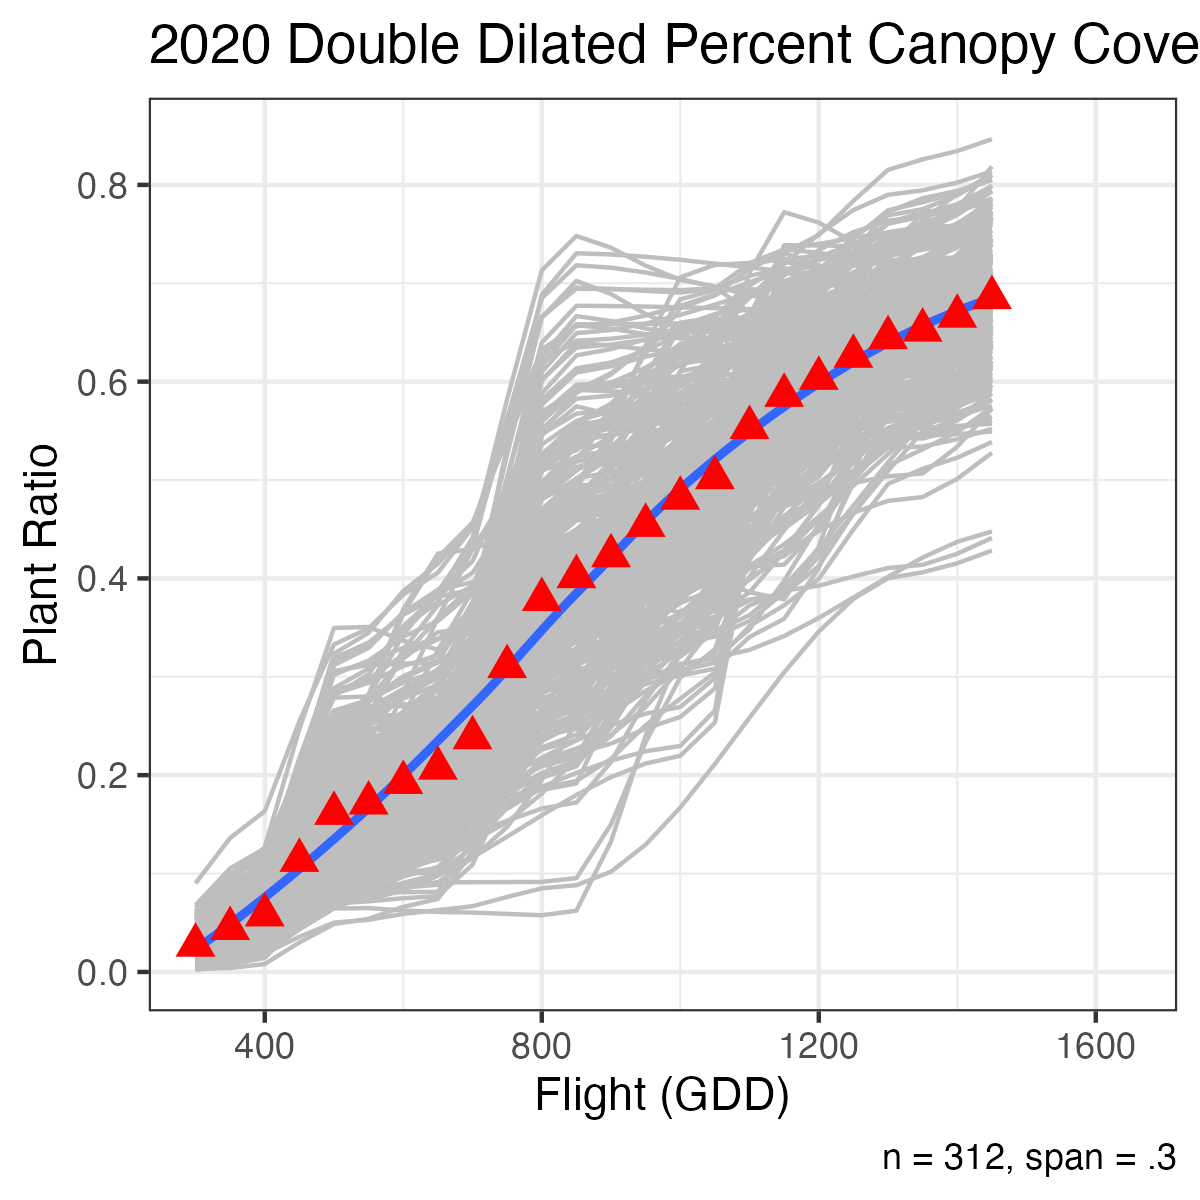

Source data for this figure (header and first rows):
Plot, 300, 350, 400, 450, 500, 550, 600, 650, 700, 750, 800, 850, 900, 950, 1000, 1050, 1100, 1150, 1200, 1250, 1300, 1350, 1400
YC20:1009, 0.03081, 0.05491, 0.07058, 0.1266, 0.1745, 0.1811, 0.1923, 0.1997, 0.2338, 0.3164, 0.3932, 0.4147, 0.4198, 0.4276, 0.4337, 0.4625, 0.6223, 0.7111, 0.7038, 0.6901, 0.6776, 0.674, 0.688
YC20:1010, 0.03759, 0.06227, 0.07774, 0.1318, 0.1781, 0.1941, 0.2329, 0.2582, 0.2904, 0.368, 0.4402, 0.4597, 0.4558, 0.4499, 0.4453, 0.4615, 0.5601, 0.615, 0.6248, 0.6432, 0.66, 0.6661, 0.6824
YC20:1015, 0.01726, 0.03073, 0.04175, 0.08595, 0.1237, 0.1316, 0.148, 0.1588, 0.1943, 0.2805, 0.3607, 0.3838, 0.4004, 0.4258, 0.4459, 0.4546, 0.4845, 0.5014, 0.5227, 0.5627, 0.5993, 0.6116, 0.6234
YC20:1016, 0.02693, 0.04614, 0.06147, 0.1223, 0.1743, 0.1776, 0.1785, 0.1791, 0.2144, 0.3001, 0.3798, 0.4019, 0.4055, 0.411, 0.4152, 0.4181, 0.4349, 0.4629, 0.4954, 0.5257, 0.5471, 0.5533, 0.5549
YC20:1017, 0.03357, 0.0606, 0.06911, 0.08399, 0.1104, 0.1446, 0.1828, 0.2215, 0.2569, 0.2852, 0.3028, 0.307, 0.3106, 0.3161, 0.3205, 0.3452, 0.4836, 0.5607, 0.5738, 0.5983, 0.6208, 0.6285, 0.6389
YC20:1021, 0.02072, 0.03824, 0.05298, 0.1128, 0.1638, 0.168, 0.1717, 0.1741, 0.1956, 0.2478, 0.2964, 0.311, 0.3305, 0.3602, 0.3837, 0.397, 0.4496, 0.4792, 0.507, 0.559, 0.6067, 0.6228, 0.6399
YC20:1023, 0.01744, 0.02704, 0.03774, 0.08549, 0.1263, 0.1363, 0.1585, 0.173, 0.21, 0.2995, 0.3827, 0.4075, 0.4361, 0.4798, 0.5143, 0.5193, 0.5127, 0.5094, 0.5345, 0.5815, 0.6245, 0.6391, 0.6528
YC20:1024, 0.0164, 0.02307, 0.0341, 0.08768, 0.1335, 0.1418, 0.1583, 0.1691, 0.2054, 0.2931, 0.3748, 0.3978, 0.4079, 0.4282, 0.4559, 0.4885, 0.5231, 0.557, 0.5875, 0.6119, 0.6274, 0.6321, 0.6459
YC20:1025, 0.02889, 0.04588, 0.05732, 0.09903, 0.1347, 0.1398, 0.1489, 0.1548, 0.1821, 0.2481, 0.3096, 0.327, 0.3369, 0.3568, 0.384, 0.416, 0.4499, 0.4832, 0.5132, 0.5371, 0.5523, 0.5567, 0.5646
YC20:1026, 0.04928, 0.07812, 0.09535, 0.1537, 0.2036, 0.2091, 0.2168, 0.2219, 0.2575, 0.3439, 0.4242, 0.4467, 0.4536, 0.4675, 0.4866, 0.5091, 0.5329, 0.5562, 0.5772, 0.594, 0.6046, 0.6082, 0.6266
YC20:1027, 0.03019, 0.04805, 0.06548, 0.1401, 0.2039, 0.2223, 0.2652, 0.2932, 0.3441, 0.4672, 0.5817, 0.6135, 0.6195, 0.6315, 0.648, 0.6674, 0.688, 0.7081, 0.7263, 0.7408, 0.75, 0.7526, 0.7572
YC20:1029, 0.003175, 0.007304, 0.01439, 0.04904, 0.07865, 0.08052, 0.08105, 0.0814, 0.1324, 0.2563, 0.3716, 0.4035, 0.4079, 0.4167, 0.4289, 0.4431, 0.4582, 0.473, 0.4864, 0.497, 0.5038, 0.5066, 0.5339
YC20:1030, 0.03599, 0.05782, 0.08062, 0.1804, 0.2656, 0.2766, 0.2942, 0.3057, 0.3579, 0.4844, 0.6021, 0.6346, 0.6377, 0.6425, 0.6463, 0.6413, 0.6083, 0.5902, 0.607, 0.6384, 0.6672, 0.6773, 0.6983
YC20:1033, 0.02374, 0.03982, 0.06222, 0.1676, 0.2576, 0.277, 0.3184, 0.3455, 0.349, 0.3591, 0.3745, 0.3932, 0.4137, 0.4342, 0.4529, 0.4681, 0.4781, 0.4818, 0.52, 0.5917, 0.6573, 0.6796, 0.7044
YC20:1035, 0.03572, 0.06618, 0.0946, 0.2145, 0.3169, 0.3332, 0.3635, 0.3833, 0.4415, 0.5821, 0.713, 0.7481, 0.7361, 0.7179, 0.7035, 0.6964, 0.67, 0.6555, 0.6743, 0.7094, 0.7416, 0.7527, 0.7695
YC20:1036, 0.03535, 0.06011, 0.08797, 0.2125, 0.3189, 0.3348, 0.3631, 0.3816, 0.3884, 0.4087, 0.4395, 0.4771, 0.5182, 0.5593, 0.5968, 0.6274, 0.6475, 0.6541, 0.6727, 0.7077, 0.7397, 0.7505, 0.7592
YC20:1037, 0.03071, 0.0484, 0.0676, 0.1525, 0.2251, 0.2355, 0.2535, 0.2653, 0.2722, 0.2931, 0.3248, 0.3635, 0.4058, 0.448, 0.4866, 0.5181, 0.5388, 0.5458, 0.5849, 0.6582, 0.7252, 0.7472, 0.7483
YC20:1047, 0.02488, 0.03072, 0.03961, 0.08219, 0.1186, 0.1255, 0.1395, 0.1486, 0.161, 0.1992, 0.2567, 0.3272, 0.4041, 0.481, 0.5512, 0.6085, 0.6461, 0.658, 0.6582, 0.6586, 0.659, 0.6594, 0.6657
YC20:1051, 0.02283, 0.03652, 0.04957, 0.1051, 0.1525, 0.1616, 0.18, 0.192, 0.2031, 0.2369, 0.288, 0.3505, 0.4187, 0.4868, 0.5492, 0.5999, 0.6334, 0.6438, 0.6361, 0.6218, 0.6087, 0.6049, 0.6201
YC20:1066, 0.02029, 0.03983, 0.06346, 0.1711, 0.263, 0.2766, 0.3006, 0.3163, 0.3706, 0.5022, 0.6247, 0.6583, 0.6584, 0.6587, 0.6591, 0.6596, 0.6601, 0.6605, 0.661, 0.6613, 0.6615, 0.6619, 0.669
YC20:1068, 0.01989, 0.03482, 0.04678, 0.09434, 0.135, 0.1486, 0.1814, 0.2028, 0.2444, 0.345, 0.4386, 0.4647, 0.4715, 0.4854, 0.5045, 0.5268, 0.5505, 0.5737, 0.5946, 0.6113, 0.6219, 0.6255, 0.6442
YC20:1069, 0.03486, 0.05787, 0.07594, 0.1471, 0.208, 0.2125, 0.2154, 0.2174, 0.2582, 0.3574, 0.4496, 0.4751, 0.4776, 0.4827, 0.4896, 0.4978, 0.5065, 0.515, 0.5226, 0.5288, 0.5326, 0.534, 0.5415
YC20:1070, 0.04345, 0.06795, 0.08556, 0.1521, 0.209, 0.2233, 0.2553, 0.2762, 0.3058, 0.3774, 0.4439, 0.4626, 0.4698, 0.4843, 0.5041, 0.5273, 0.552, 0.5762, 0.598, 0.6154, 0.6265, 0.63, 0.6445
YC20:1071, 0.01445, 0.02003, 0.0268, 0.05768, 0.08406, 0.09432, 0.1196, 0.1362, 0.1622, 0.2249, 0.2832, 0.301, 0.3267, 0.366, 0.397, 0.4001, 0.386, 0.3788, 0.4321, 0.5322, 0.6238, 0.6542, 0.6684
YC20:1072, 0.04224, 0.06749, 0.08203, 0.1301, 0.1712, 0.1859, 0.2217, 0.2451, 0.2679, 0.3228, 0.3738, 0.3885, 0.3979, 0.4122, 0.4235, 0.428, 0.4419, 0.4501, 0.4832, 0.5454, 0.6022, 0.6213, 0.6358
YC20:1073, 0.02753, 0.04896, 0.06379, 0.1187, 0.1657, 0.178, 0.2059, 0.2241, 0.251, 0.3159, 0.3762, 0.3929, 0.3951, 0.3992, 0.4042, 0.4089, 0.4124, 0.414, 0.4514, 0.5215, 0.5855, 0.6066, 0.61
YC20:1074, 0.06789, 0.1052, 0.1256, 0.19, 0.2451, 0.2578, 0.2852, 0.3031, 0.3344, 0.41, 0.4804, 0.5011, 0.5218, 0.5534, 0.5783, 0.5853, 0.6, 0.6084, 0.6296, 0.6693, 0.7056, 0.7177, 0.723
YC20:1075, 0.03115, 0.0539, 0.06589, 0.1029, 0.1344, 0.1492, 0.1867, 0.2112, 0.2364, 0.2971, 0.3536, 0.3703, 0.3889, 0.4172, 0.4395, 0.4531, 0.5085, 0.5396, 0.5598, 0.5977, 0.6324, 0.6444, 0.6631
YC20:1076, 0.03681, 0.06399, 0.07985, 0.1327, 0.1779, 0.1898, 0.2166, 0.2341, 0.2537, 0.3009, 0.3449, 0.3579, 0.3718, 0.3929, 0.4095, 0.431, 0.5378, 0.5974, 0.6064, 0.6233, 0.6388, 0.6444, 0.6573
YC20:1080, 0.01506, 0.02792, 0.03881, 0.08306, 0.1209, 0.123, 0.1227, 0.1226, 0.1602, 0.2515, 0.3364, 0.3604, 0.3707, 0.3865, 0.3989, 0.42, 0.5287, 0.5893, 0.6003, 0.6209, 0.6398, 0.6467, 0.6684
YC20:1082, 0.01993, 0.03338, 0.04451, 0.08939, 0.1277, 0.1297, 0.1293, 0.1289, 0.158, 0.2287, 0.2944, 0.3147, 0.3467, 0.3956, 0.4342, 0.4568, 0.5477, 0.5983, 0.6015, 0.6076, 0.6131, 0.6156, 0.6332
YC20:1083, 0.02715, 0.04683, 0.05971, 0.1059, 0.1454, 0.147, 0.1451, 0.1438, 0.1604, 0.2008, 0.2383, 0.25, 0.2704, 0.3015, 0.3261, 0.3479, 0.4487, 0.505, 0.5255, 0.5638, 0.5989, 0.6109, 0.6252
YC20:1084, 0.03536, 0.05825, 0.07354, 0.1291, 0.1765, 0.181, 0.1863, 0.1897, 0.2261, 0.3143, 0.3964, 0.4193, 0.4254, 0.4348, 0.4422, 0.4596, 0.5529, 0.605, 0.6175, 0.6409, 0.6624, 0.6699, 0.6839
YC20:1086, 0.04499, 0.07883, 0.095, 0.1405, 0.1794, 0.1945, 0.2319, 0.2564, 0.2856, 0.3558, 0.4212, 0.4406, 0.4627, 0.4964, 0.523, 0.5452, 0.6457, 0.7016, 0.7008, 0.6992, 0.6977, 0.6976, 0.709
YC20:1087, 0.0147, 0.03479, 0.04603, 0.08235, 0.1134, 0.1184, 0.1278, 0.134, 0.1433, 0.1659, 0.1869, 0.1942, 0.2165, 0.2508, 0.2777, 0.3045, 0.4316, 0.5025, 0.5199, 0.5527, 0.5827, 0.5934, 0.6189
YC20:1088, 0.02405, 0.04552, 0.05798, 0.09939, 0.1348, 0.1477, 0.1791, 0.1996, 0.23, 0.3035, 0.3718, 0.3914, 0.4037, 0.4225, 0.4374, 0.4542, 0.5365, 0.5826, 0.6059, 0.6496, 0.6896, 0.703, 0.7139
YC20:1089, 0.01823, 0.03041, 0.04046, 0.08094, 0.1155, 0.1223, 0.1361, 0.1451, 0.18, 0.2644, 0.3429, 0.3652, 0.3757, 0.3917, 0.4044, 0.4193, 0.4929, 0.534, 0.5499, 0.5797, 0.607, 0.6164, 0.6279
YC20:1104, 0.02948, 0.05847, 0.07654, 0.1395, 0.1933, 0.2061, 0.2345, 0.253, 0.2818, 0.3511, 0.4156, 0.4347, 0.4546, 0.4851, 0.5091, 0.515, 0.5279, 0.5495, 0.5745, 0.5978, 0.6143, 0.6195, 0.6328
YC20:1105, 0.02562, 0.04333, 0.05377, 0.08884, 0.1188, 0.1298, 0.1566, 0.1742, 0.1971, 0.2523, 0.3036, 0.3185, 0.3304, 0.3487, 0.363, 0.3821, 0.4779, 0.5314, 0.5465, 0.575, 0.6009, 0.6103, 0.6322
YC20:1106, 0.02091, 0.03668, 0.04785, 0.08969, 0.1254, 0.1363, 0.1619, 0.1786, 0.2112, 0.29, 0.3633, 0.3834, 0.3839, 0.3845, 0.3851, 0.408, 0.5401, 0.6138, 0.6288, 0.657, 0.6828, 0.6918, 0.7065
YC20:1107, 0.05723, 0.09909, 0.1224, 0.1978, 0.2621, 0.2742, 0.2986, 0.3145, 0.3394, 0.3995, 0.4554, 0.4711, 0.4762, 0.484, 0.4901, 0.5132, 0.6409, 0.7118, 0.7076, 0.6997, 0.6924, 0.6904, 0.7003
YC20:1108, 0.02714, 0.04924, 0.06802, 0.1445, 0.2098, 0.216, 0.2229, 0.2274, 0.2421, 0.2779, 0.3111, 0.323, 0.3626, 0.4231, 0.4708, 0.4805, 0.4894, 0.5057, 0.5268, 0.5507, 0.5751, 0.5976, 0.616
YC20:1109, 0.02939, 0.04816, 0.0618, 0.1136, 0.1579, 0.1659, 0.1818, 0.1921, 0.2129, 0.2632, 0.3099, 0.3249, 0.3565, 0.4048, 0.4429, 0.459, 0.5125, 0.5423, 0.5466, 0.5546, 0.5619, 0.5647, 0.5746
YC20:1110, 0.02852, 0.04405, 0.05504, 0.09621, 0.1314, 0.1383, 0.1525, 0.1618, 0.1702, 0.1903, 0.2091, 0.2181, 0.2739, 0.359, 0.4262, 0.453, 0.5384, 0.5858, 0.5834, 0.5787, 0.5745, 0.5735, 0.5834
YC20:1111, 0.02074, 0.03314, 0.04345, 0.08501, 0.1205, 0.1345, 0.1691, 0.1917, 0.2174, 0.2794, 0.3371, 0.3565, 0.4073, 0.485, 0.5463, 0.5675, 0.6268, 0.6599, 0.6649, 0.6744, 0.683, 0.6864, 0.7012
YC20:1113, 0.01352, 0.025, 0.03595, 0.08251, 0.1223, 0.1436, 0.1987, 0.2348, 0.2784, 0.3834, 0.4811, 0.5095, 0.5329, 0.5686, 0.5968, 0.6088, 0.6489, 0.6712, 0.6811, 0.7031, 0.7323, 0.7634, 0.7912
YC20:1114, 0.009805, 0.0222, 0.02982, 0.05614, 0.07862, 0.08141, 0.08576, 0.0886, 0.1171, 0.1861, 0.2504, 0.2729, 0.343, 0.4502, 0.5347, 0.5581, 0.6062, 0.6331, 0.6438, 0.664, 0.6824, 0.689, 0.7052
YC20:1116, 0.03309, 0.05483, 0.07337, 0.149, 0.2137, 0.2192, 0.2247, 0.2282, 0.255, 0.3199, 0.3803, 0.4001, 0.447, 0.5187, 0.5752, 0.5855, 0.5867, 0.5889, 0.5918, 0.595, 0.5982, 0.6013, 0.6038
YC20:1117, 0.04691, 0.07193, 0.08814, 0.1459, 0.1953, 0.1979, 0.1972, 0.1968, 0.2198, 0.2758, 0.3279, 0.3449, 0.384, 0.4438, 0.4908, 0.5088, 0.5638, 0.5944, 0.5896, 0.5806, 0.5724, 0.5705, 0.5931
YC20:1119, 0.05745, 0.09946, 0.1243, 0.2075, 0.2787, 0.2801, 0.2725, 0.2675, 0.2954, 0.3631, 0.4261, 0.4441, 0.4536, 0.4681, 0.4796, 0.5015, 0.6163, 0.6801, 0.6769, 0.6709, 0.6655, 0.6641, 0.6766
YC20:1120, 0.03178, 0.05141, 0.06752, 0.1322, 0.1874, 0.1899, 0.188, 0.1867, 0.2195, 0.2991, 0.3732, 0.3956, 0.4254, 0.4711, 0.507, 0.5169, 0.537, 0.5484, 0.5617, 0.5868, 0.6098, 0.6175, 0.6246
YC20:1121, 0.03161, 0.05429, 0.07036, 0.1306, 0.1821, 0.1942, 0.2206, 0.2378, 0.2731, 0.3583, 0.4376, 0.4598, 0.4676, 0.4832, 0.5048, 0.53, 0.5568, 0.583, 0.6066, 0.6255, 0.6375, 0.6413, 0.6565
YC20:1122, 0.01656, 0.02705, 0.03638, 0.07503, 0.1081, 0.1218, 0.1561, 0.1785, 0.2254, 0.3389, 0.4445, 0.4742, 0.4863, 0.5108, 0.5444, 0.5838, 0.6256, 0.6667, 0.7036, 0.733, 0.7518, 0.7574, 0.7725
YC20:1123, 0.01263, 0.02374, 0.0344, 0.07979, 0.1186, 0.1258, 0.1405, 0.15, 0.1922, 0.2942, 0.3891, 0.4157, 0.4258, 0.4463, 0.4743, 0.5071, 0.5419, 0.5761, 0.6068, 0.6314, 0.647, 0.6516, 0.6622
YC20:1125, 0.02808, 0.04594, 0.06141, 0.1249, 0.1791, 0.1867, 0.1996, 0.2081, 0.2444, 0.3324, 0.4143, 0.4373, 0.4465, 0.4652, 0.4908, 0.5207, 0.5526, 0.5838, 0.6119, 0.6344, 0.6486, 0.6533, 0.6762
YC20:1126, 0.02353, 0.04095, 0.05803, 0.1313, 0.1939, 0.2128, 0.2573, 0.2864, 0.3166, 0.3892, 0.4568, 0.476, 0.4875, 0.5107, 0.5424, 0.5796, 0.6192, 0.6579, 0.6928, 0.7206, 0.7383, 0.7443, 0.7751
YC20:1129, 0.004707, 0.009247, 0.02002, 0.07507, 0.1221, 0.1317, 0.1515, 0.1645, 0.2232, 0.3652, 0.4974, 0.5338, 0.5359, 0.5401, 0.5459, 0.5528, 0.56, 0.5671, 0.5735, 0.5786, 0.5819, 0.5843, 0.6249
YC20:1130, 0.02119, 0.03353, 0.049, 0.1201, 0.1809, 0.2, 0.2453, 0.2748, 0.3238, 0.4422, 0.5523, 0.5826, 0.5858, 0.5923, 0.6012, 0.6116, 0.6227, 0.6335, 0.6433, 0.6511, 0.6561, 0.6576, 0.6645
YC20:1131, 0.02169, 0.03601, 0.05711, 0.1575, 0.2433, 0.2781, 0.3647, 0.4212, 0.4566, 0.5412, 0.6199, 0.6416, 0.6436, 0.6477, 0.6534, 0.66, 0.667, 0.6739, 0.6801, 0.6851, 0.6882, 0.6896, 0.7054
YC20:1142, 0.03929, 0.06093, 0.07485, 0.1243, 0.1665, 0.1823, 0.2209, 0.2462, 0.2538, 0.2764, 0.3105, 0.3523, 0.3978, 0.4434, 0.4851, 0.519, 0.5413, 0.5487, 0.5814, 0.6426, 0.6986, 0.717, 0.7205
... 252 more rows
